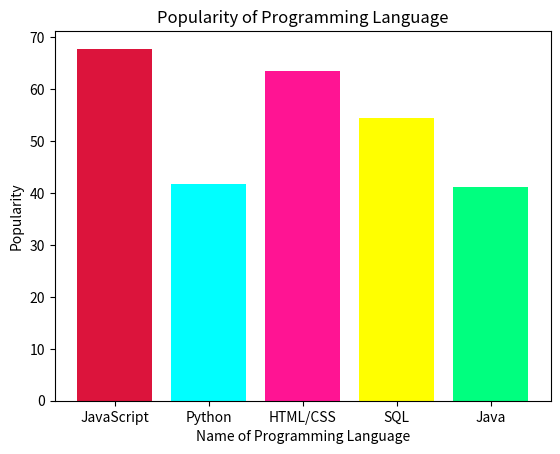

Python code for this plot:
import matplotlib.pyplot as plt # Importing the module

a = ['JavaScript','Python','HTML/CSS','SQL','Java'] # Giving it Data to Plot.
b = [67.8, 41.7, 63.5, 54.4, 41.1] # Giving Y-Axis Coordinates to Plot the Graph in Correct Length.

plt.bar(a, b, color = ['crimson', 'aqua','deeppink','yellow', 'springgreen']) # Displaying the graph.
plt.title('Popularity of Programming Language') # Giving the Title to the Graph.
plt.xlabel('Name of Programming Language') # Giving Name to X-Axis.
plt.ylabel('Popularity') # Giving Name to Y-Axis.
plt.show() # Displaying the Graph to the User.